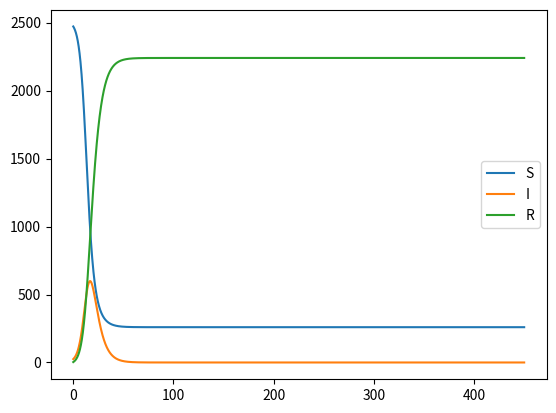

Here is the Python script that generated this plot:
# -*- coding: utf-8 -*-
"""Untitled0.ipynb

Automatically generated by Colab.

Original file is located at
    https://colab.research.google.com/<link-removed>
"""

import numpy as np
import matplotlib.pyplot as plt

t0 = 0        #waktu awal
tn = 450      #dalam waktu 450 hari
ndata = 2500  #jumlah data

t = np.linspace(t0,tn,ndata)
h = t[2]-t[1]

N = 2500              #jumah populasi
I0 = 25               #jumlah awal individu terinfeksi
R0 = 3                #jumlah awal individu sembuh
S0 = N - I0 - R0      #jumlah awal individu rentan

I = np.zeros(ndata)
S = np.zeros(ndata)
R = np.zeros(ndata)

I[0] = I0
S[0] = S0
R[0] = R0

beta = 0.5    #laju penularan
gamma = 0.2   #laju pemulihan

for n in range(0, ndata-1):
    S[n+1] = S[n] - h*beta/N*S[n]*I[n]
    I[n+1] = I[n] + h*beta/N*S[n]*I[n] - h*gamma*I[n]
    R[n+1] = R[n] + h*gamma*I[n]

plt.plot(t,S,label='S')
plt.plot(t,I,label='I')
plt.plot(t,R,label='R')
plt.legend()
plt.show()